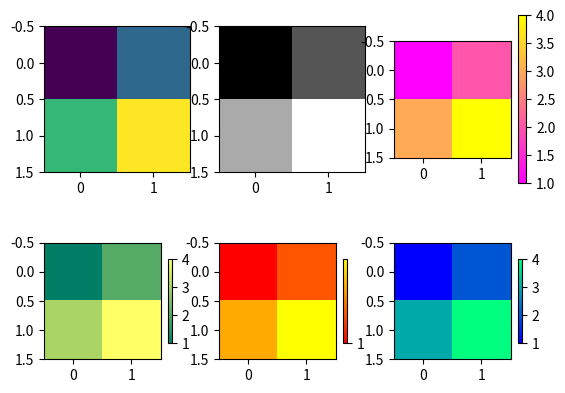

Write Python code to recreate this figure.
#coding=utf-8
#By：Eastmount CSDN
from matplotlib import pyplot as plt  
  
X = [[1,2],[3,4]]   
 
fig = plt.figure()
ax = fig.add_subplot(231)
ax.imshow(X)
 
ax = fig.add_subplot(232)
ax.imshow(X, cmap=plt.cm.gray) #灰度
 
ax = fig.add_subplot(233)
im = ax.imshow(X, cmap=plt.cm.spring) #春
plt.colorbar(im)                
 
ax = fig.add_subplot(234)
im = ax.imshow(X, cmap=plt.cm.summer)
plt.colorbar(im, cax=None, ax=None, shrink=0.5) #长度为半
 
ax = fig.add_subplot(235)
im = ax.imshow(X, cmap=plt.cm.autumn)
plt.colorbar(im, shrink=0.5, ticks=[-1,0,1])
 
ax = fig.add_subplot(236)
im = ax.imshow(X, cmap=plt.cm.winter)
plt.colorbar(im, shrink=0.5)
 
plt.show()
